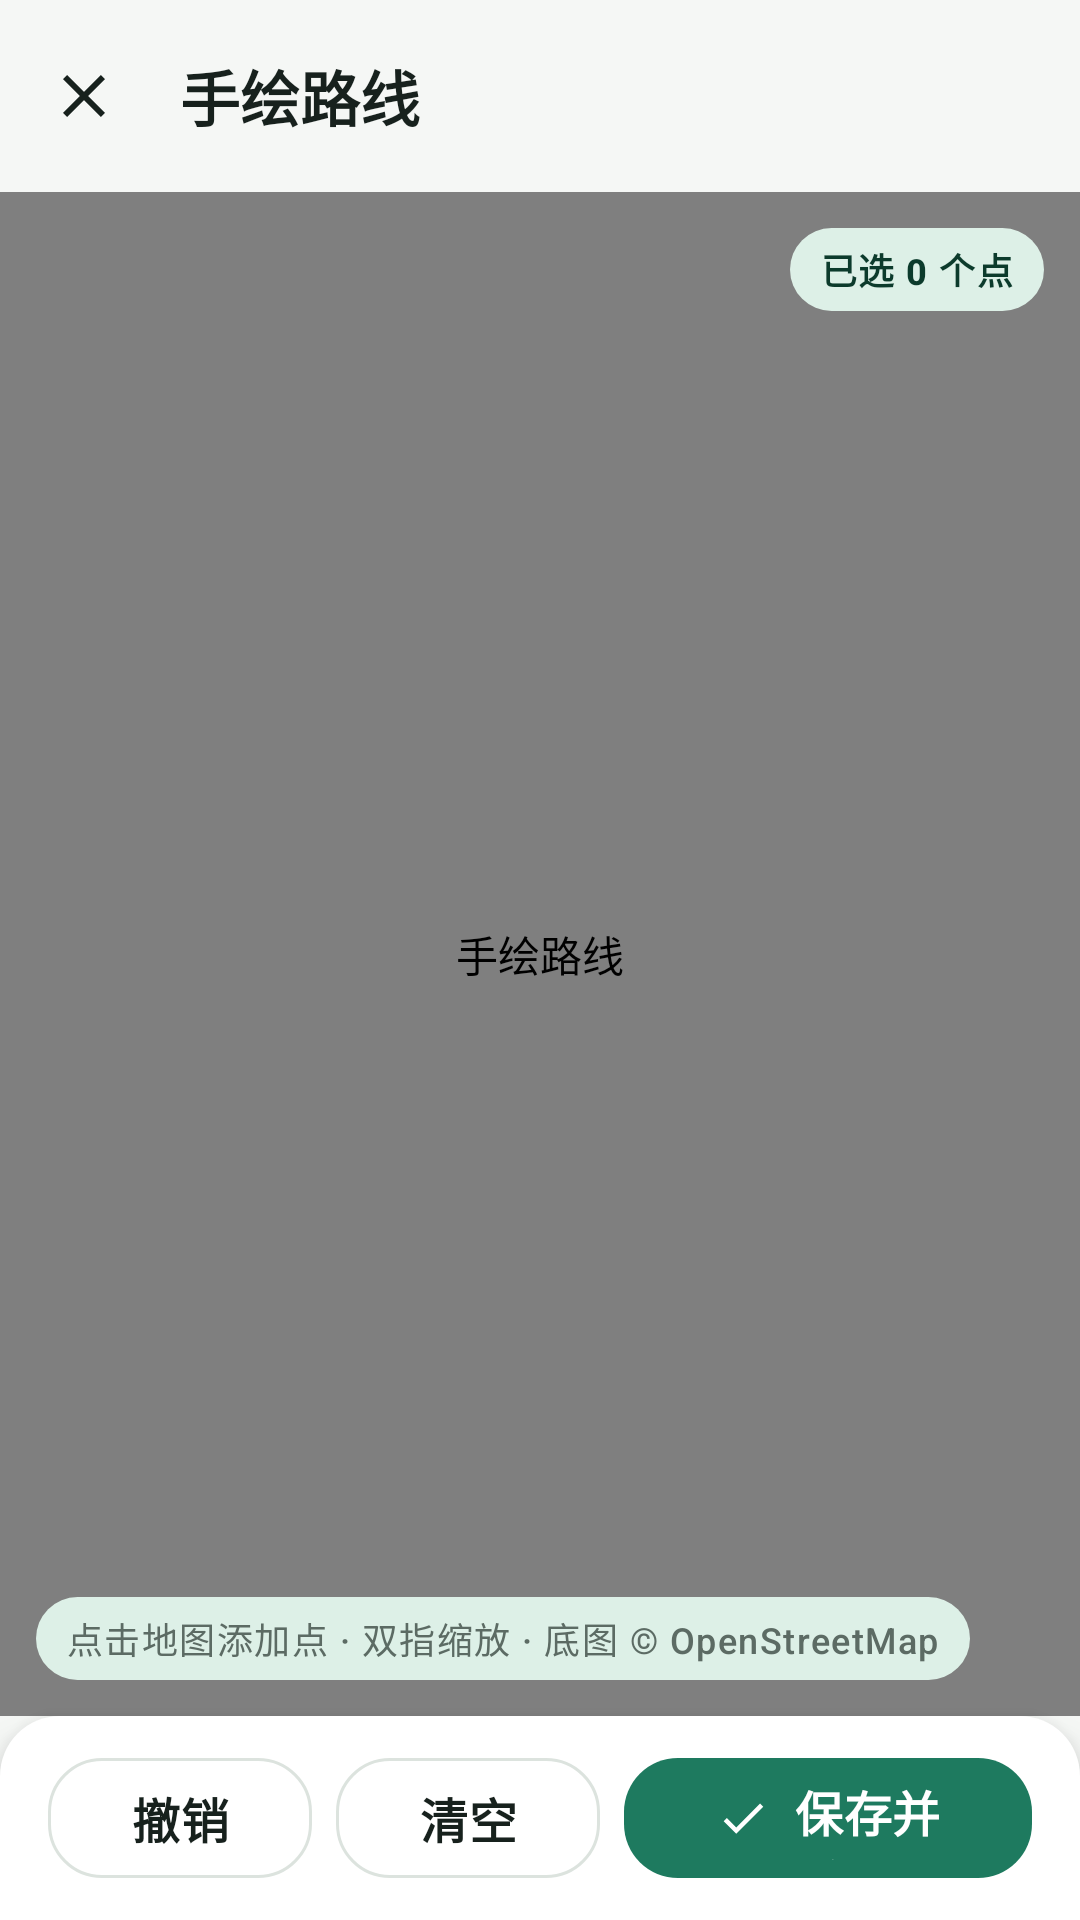

Layout XML and referenced resources for this Android screen:
<!-- AndroidManifest.xml: application theme Theme.FakeGPS -->
<!-- res/layout/activity_route_editor.xml -->
<?xml version="1.0" encoding="utf-8"?>
<LinearLayout xmlns:android="http://schemas.android.com/apk/res/android"
    xmlns:app="http://schemas.android.com/apk/res-auto"
    xmlns:tools="http://schemas.android.com/tools"
    android:layout_width="match_parent"
    android:layout_height="match_parent"
    android:background="@color/bg_app"
    android:orientation="vertical"
    tools:context=".RouteSketchActivity">

    <com.google.android.material.appbar.MaterialToolbar
        android:id="@+id/editor_toolbar"
        android:layout_width="match_parent"
        android:layout_height="@dimen/size_toolbar"
        android:background="@color/bg_app"
        app:navigationIcon="@drawable/ic_close"
        app:navigationIconTint="@color/text_primary"
        app:title="@string/route_sketch_title"
        app:titleTextAppearance="@style/TextAppearance.App.ToolbarTitle"
        app:titleTextColor="@color/text_primary" />

    <FrameLayout
        android:layout_width="match_parent"
        android:layout_height="0dp"
        android:layout_weight="1"
        android:background="@color/surface_card">

        <org.osmdroid.views.MapView
            android:id="@+id/map"
            android:layout_width="match_parent"
            android:layout_height="match_parent"
            android:contentDescription="@string/route_sketch_title" />

        <TextView
            android:id="@+id/tv_editor_hint"
            android:layout_width="wrap_content"
            android:layout_height="wrap_content"
            android:layout_gravity="bottom|start"
            android:layout_margin="12dp"
            android:background="@drawable/bg_pill_state"
            android:paddingStart="10dp"
            android:paddingTop="5dp"
            android:paddingEnd="10dp"
            android:paddingBottom="5dp"
            android:text="@string/route_sketch_hint"
            android:textAppearance="@style/TextAppearance.App.Label" />

        <TextView
            android:id="@+id/tv_point_count"
            android:layout_width="wrap_content"
            android:layout_height="wrap_content"
            android:layout_gravity="top|end"
            android:layout_margin="12dp"
            android:background="@drawable/bg_pill_state"
            android:paddingStart="10dp"
            android:paddingTop="5dp"
            android:paddingEnd="10dp"
            android:paddingBottom="5dp"
            android:text="@string/route_sketch_empty"
            android:textAppearance="@style/TextAppearance.App.Pill" />
    </FrameLayout>

    <LinearLayout
        android:layout_width="match_parent"
        android:layout_height="wrap_content"
        android:background="@drawable/bg_bottom_bar"
        android:elevation="@dimen/elevation_bar"
        android:gravity="center_vertical"
        android:orientation="horizontal"
        android:paddingStart="@dimen/space_page"
        android:paddingTop="@dimen/bottombar_vertical_padding"
        android:paddingEnd="@dimen/space_page"
        android:paddingBottom="@dimen/bottombar_vertical_padding">

        <com.google.android.material.button.MaterialButton
            android:id="@+id/btn_undo"
            style="@style/Widget.App.Button.Outlined"
            android:layout_width="wrap_content"
            android:layout_height="@dimen/size_button_small"
            android:enabled="false"
            android:text="@string/btn_undo" />

        <com.google.android.material.button.MaterialButton
            android:id="@+id/btn_clear"
            style="@style/Widget.App.Button.Outlined"
            android:layout_width="wrap_content"
            android:layout_height="@dimen/size_button_small"
            android:layout_marginStart="8dp"
            android:enabled="false"
            android:text="@string/btn_clear" />

        <com.google.android.material.button.MaterialButton
            android:id="@+id/btn_save_route"
            style="@style/Widget.App.Button.Primary"
            android:layout_width="0dp"
            android:layout_height="@dimen/size_button_small"
            android:layout_marginStart="8dp"
            android:layout_weight="1"
            android:enabled="false"
            android:text="@string/btn_save_route"
            app:icon="@drawable/ic_check"
            app:iconGravity="textStart"
            app:iconSize="18dp" />
    </LinearLayout>

</LinearLayout>
<!-- resources referenced by this layout -->
<resources>
  <color name="bg_app">#F5F7F5</color>
  <color name="surface_card">#FFFFFF</color>
  <color name="text_primary">#17211D</color>
  <dimen name="bottombar_vertical_padding">10dp</dimen>
  <dimen name="elevation_bar">8dp</dimen>
  <dimen name="size_button_small">48dp</dimen>
  <dimen name="size_toolbar">64dp</dimen>
  <dimen name="space_page">16dp</dimen>
  <!-- drawable bg_bottom_bar (drawable) -->
  <?xml version="1.0" encoding="utf-8"?>
  <shape xmlns:android="http://schemas.android.com/apk/res/android"
      android:shape="rectangle">
      <solid android:color="@color/surface_card" />
      <corners
          android:topLeftRadius="@dimen/radius_card"
          android:topRightRadius="@dimen/radius_card" />
  </shape>
  <!-- drawable bg_pill_state (drawable) -->
  <?xml version="1.0" encoding="utf-8"?>
  <shape xmlns:android="http://schemas.android.com/apk/res/android"
      android:shape="rectangle">
      <solid android:color="@color/brand_primary_container" />
      <corners android:radius="@dimen/radius_pill" />
  </shape>
  <!-- drawable ic_check (drawable) -->
  <?xml version="1.0" encoding="utf-8"?>
  <vector xmlns:android="http://schemas.android.com/apk/res/android"
      android:width="24dp"
      android:height="24dp"
      android:viewportWidth="24"
      android:viewportHeight="24"
      android:tint="@color/icon_tint">
      <path
          android:fillColor="#FF000000"
          android:pathData="M9,16.17L4.83,12l-1.42,1.41L9,19 21,7l-1.41,-1.41z" />
  </vector>
  <string name="btn_clear">清空</string>
  <string name="btn_save_route">保存并使用</string>
  <string name="btn_undo">撤销</string>
  <string name="route_sketch_empty">已选 0 个点</string>
  <string name="route_sketch_hint">点击地图添加点 · 双指缩放 · 底图 © OpenStreetMap</string>
  <string name="route_sketch_title">手绘路线</string>
  <style name="TextAppearance.App.Label" parent="TextAppearance.Material3.LabelMedium">
          <item name="android:textSize">@dimen/text_label</item>
          <item name="android:textColor">@color/text_secondary</item>
      </style>
  <style name="TextAppearance.App.Pill" parent="TextAppearance.Material3.LabelMedium">
          <item name="android:textSize">@dimen/text_label</item>
          <item name="android:textStyle">bold</item>
          <item name="android:textColor">@color/brand_on_primary_container</item>
      </style>
  <style name="TextAppearance.App.ToolbarTitle" parent="TextAppearance.Material3.TitleLarge">
          <item name="android:textSize">@dimen/text_toolbar_title</item>
          <item name="android:textStyle">bold</item>
          <item name="android:textColor">@color/text_primary</item>
      </style>
  <style name="Theme.FakeGPS" parent="Base.Theme.FakeGPS" />
  <dimen name="radius_card">20dp</dimen>
  <color name="brand_primary_container">#DDF0E7</color>
  <dimen name="radius_pill">100dp</dimen>
  <color name="icon_tint">#5C6B64</color>
  <dimen name="text_label">12sp</dimen>
  <color name="text_secondary">#5C6B64</color>
  <color name="brand_on_primary_container">#0C3B2C</color>
  <dimen name="text_toolbar_title">20sp</dimen>
  <color name="outline">#DCE3DE</color>
  <dimen name="radius_button">18dp</dimen>
  <dimen name="text_button">16sp</dimen>
  <dimen name="space_xs">4dp</dimen>
  <color name="ripple">#1F1E7A5F</color>
  <color name="brand_primary">#1E7A5F</color>
  <color name="brand_on_primary">#FFFFFF</color>
  <dimen name="space_s">8dp</dimen>
  <color name="ripple_on_primary">#33FFFFFF</color>
  <color name="brand_secondary">#E08A3C</color>
  <color name="brand_on_secondary">#3D230C</color>
  <color name="brand_secondary_container">#FBEDDC</color>
  <color name="brand_on_secondary_container">#6B3D12</color>
  <color name="surface_variant">#EEF2EF</color>
  <color name="danger">#B3261E</color>
  <color name="text_tertiary">#8A9790</color>
</resources>
